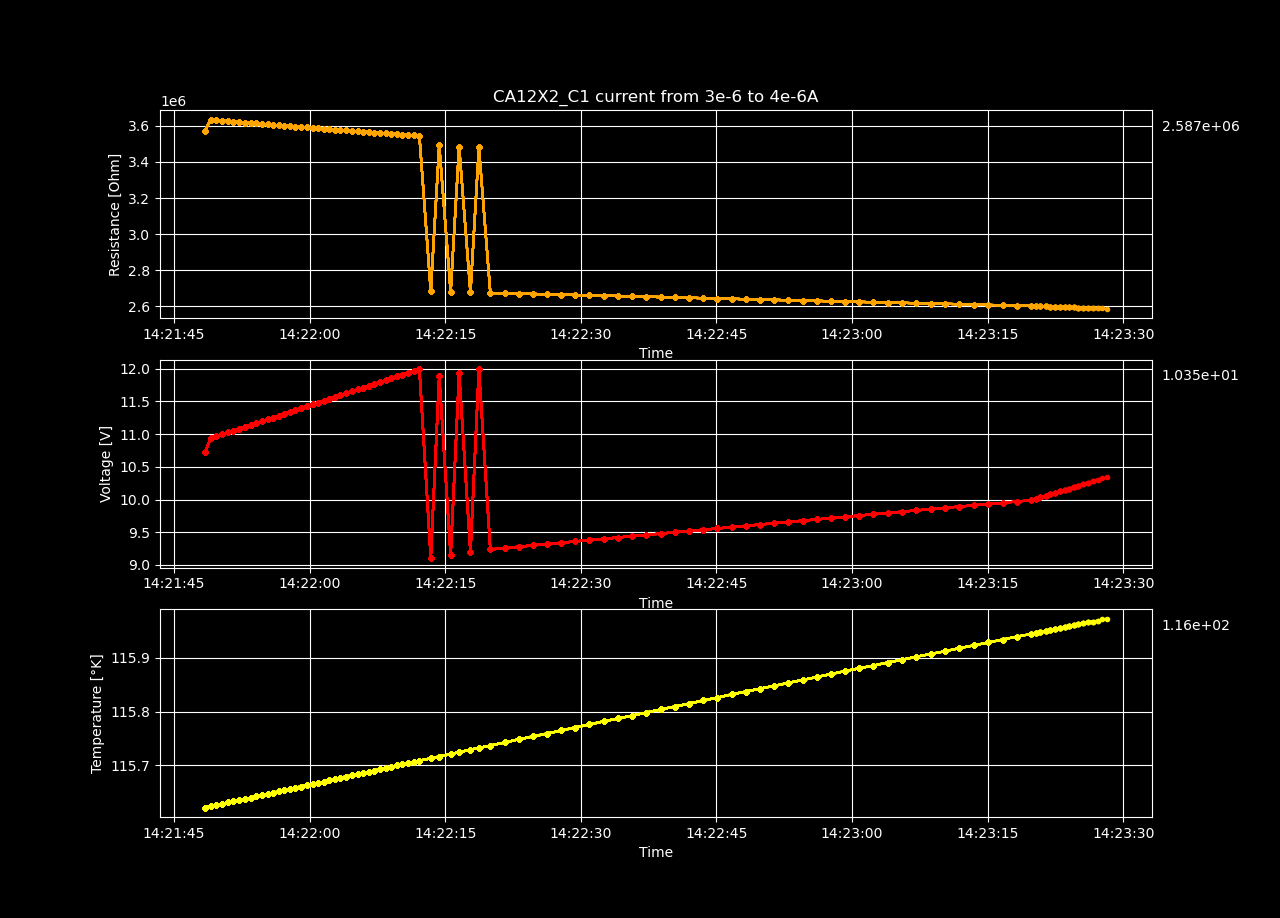

Data behind this chart, as committed beside it:
Temperature [K], Voltage [V], Resistance [𝛀], Current Source [A], Electric Field [V/cm], Restivity [𝛀 cm], Current Density [A/cm2]
115.6, 10.72, 3574241, 3e-06, 183.9, 3622061, 5.077860528097495e-05
115.6, 10.94, 3634688, 3.0101010101010102e-06, 187.7, 3683316, 5.094957701592773e-05
115.6, 10.97, 3631861, 3.0202020202020203e-06, 188.1, 3680452, 5.112054875088051e-05
115.6, 11, 3629240, 3.0303030303030305e-06, 188.6, 3677796, 5.129152048583329e-05
115.6, 11.03, 3626498, 3.0404040404040406e-06, 189.1, 3675018, 5.1462492220786065e-05
115.6, 11.05, 3623612, 3.0505050505050508e-06, 189.6, 3672092, 5.163346395573884e-05
115.6, 11.08, 3620779, 3.0606060606060605e-06, 190.1, 3669222, 5.1804435690691615e-05
115.6, 11.11, 3618114, 3.0707070707070706e-06, 190.6, 3666521, 5.197540742564439e-05
115.6, 11.14, 3616124, 3.0808080808080807e-06, 191.1, 3664505, 5.214637916059717e-05
115.6, 11.17, 3613435, 3.090909090909091e-06, 191.6, 3661780, 5.231735089554995e-05
115.6, 11.2, 3610767, 3.101010101010101e-06, 192.1, 3659076, 5.248832263050273e-05
115.6, 11.23, 3608092, 3.111111111111111e-06, 192.5, 3656365, 5.2659294365455505e-05
115.6, 11.25, 3605503, 3.1212121212121213e-06, 193, 3653741, 5.283026610040828e-05
115.7, 11.28, 3603439, 3.1313131313131314e-06, 193.5, 3651650, 5.300123783536106e-05
115.7, 11.31, 3601111, 3.1414141414141416e-06, 194, 3649291, 5.317220957031384e-05
115.7, 11.34, 3598568, 3.1515151515151517e-06, 194.5, 3646714, 5.334318130526662e-05
115.7, 11.37, 3595996, 3.161616161616162e-06, 195, 3644107, 5.3514153040219396e-05
115.7, 11.4, 3593542, 3.171717171717172e-06, 195.5, 3641620, 5.3685124775172174e-05
115.7, 11.43, 3591508, 3.1818181818181817e-06, 196, 3639559, 5.3856096510124945e-05
115.7, 11.46, 3589097, 3.191919191919192e-06, 196.5, 3637116, 5.4027068245077723e-05
115.7, 11.48, 3586524, 3.202020202020202e-06, 197, 3634508, 5.41980399800305e-05
115.7, 11.51, 3584150, 3.212121212121212e-06, 197.5, 3632103, 5.436901171498328e-05
115.7, 11.54, 3581718, 3.2222222222222222e-06, 198, 3629638, 5.453998344993606e-05
115.7, 11.57, 3579727, 3.2323232323232324e-06, 198.5, 3627620, 5.4710955184888836e-05
115.7, 11.6, 3577189, 3.2424242424242425e-06, 198.9, 3625048, 5.4881926919841614e-05
115.7, 11.63, 3574866, 3.2525252525252527e-06, 199.4, 3622694, 5.505289865479439e-05
115.7, 11.66, 3572468, 3.262626262626263e-06, 199.9, 3620265, 5.522387038974717e-05
115.7, 11.68, 3569999, 3.272727272727273e-06, 200.4, 3617762, 5.539484212469995e-05
115.7, 11.71, 3568046, 3.282828282828283e-06, 200.9, 3615783, 5.5565813859652727e-05
115.7, 11.74, 3565645, 3.2929292929292928e-06, 201.4, 3613350, 5.57367855946055e-05
115.7, 11.77, 3563135, 3.303030303030303e-06, 201.9, 3610806, 5.5907757329558276e-05
115.7, 11.8, 3560938, 3.313131313131313e-06, 202.4, 3608580, 5.6078729064511054e-05
115.7, 11.83, 3558570, 3.323232323232323e-06, 202.8, 3606180, 5.624970079946383e-05
115.7, 11.86, 3556658, 3.3333333333333333e-06, 203.4, 3604243, 5.642067253441661e-05
115.7, 11.88, 3554169, 3.3434343434343435e-06, 203.8, 3601721, 5.659164426936939e-05
115.7, 11.91, 3551835, 3.3535353535353536e-06, 204.3, 3599356, 5.6762616004322167e-05
115.7, 11.94, 3549544, 3.3636363636363637e-06, 204.8, 3597034, 5.6933587739274945e-05
115.7, 11.97, 3547164, 3.373737373737374e-06, 205.3, 3594621, 5.710455947422772e-05
115.7, 12, 3545056, 3.383838383838384e-06, 205.8, 3592485, 5.72755312091805e-05
115.7, 9.104, 2682433, 3.393939393939394e-06, 156.2, 2718322, 5.744650294413328e-05
115.7, 11.89, 3492490, 3.404040404040404e-06, 203.9, 3539216, 5.761747467908605e-05
115.7, 9.148, 2679502, 3.414141414141414e-06, 156.9, 2715352, 5.778844641403883e-05
115.7, 11.93, 3484461, 3.424242424242424e-06, 204.7, 3531080, 5.795941814899161e-05
115.7, 9.193, 2676796, 3.4343434343434343e-06, 157.7, 2712609, 5.8130389883944385e-05
115.7, 11.99, 3481785, 3.4444444444444444e-06, 205.7, 3528368, 5.830136161889716e-05
115.7, 9.236, 2673673, 3.4545454545454545e-06, 158.4, 2709444, 5.847233335384994e-05
115.7, 9.257, 2671794, 3.4646464646464647e-06, 158.8, 2707540, 5.864330508880272e-05
115.7, 9.277, 2669948, 3.474747474747475e-06, 159.1, 2705670, 5.88142768237555e-05
115.8, 9.299, 2668421, 3.484848484848485e-06, 159.5, 2704122, 5.8985248558708275e-05
115.8, 9.319, 2666336, 3.4949494949494947e-06, 159.8, 2702009, 5.915622029366105e-05
115.8, 9.339, 2664340, 3.5050505050505052e-06, 160.2, 2699987, 5.932719202861383e-05
115.8, 9.359, 2662392, 3.515151515151515e-06, 160.5, 2698012, 5.94981637635666e-05
115.8, 9.379, 2660639, 3.525252525252525e-06, 160.9, 2696236, 5.966913549851938e-05
115.8, 9.399, 2658692, 3.5353535353535352e-06, 161.2, 2694262, 5.984010723347216e-05
115.8, 9.419, 2656654, 3.5454545454545454e-06, 161.6, 2692198, 6.001107896842494e-05
115.8, 9.439, 2654746, 3.5555555555555555e-06, 161.9, 2690264, 6.0182050703377715e-05
115.8, 9.458, 2652649, 3.5656565656565656e-06, 162.2, 2688138, 6.0353022438330494e-05
115.8, 9.479, 2651004, 3.5757575757575758e-06, 162.6, 2686472, 6.052399417328327e-05
115.8, 9.499, 2648904, 3.585858585858586e-06, 162.9, 2684344, 6.069496590823605e-05
115.8, 9.519, 2647088, 3.595959595959596e-06, 163.3, 2682504, 6.086593764318883e-05
... 40 more rows
